Labelled photos from "group_6", an image-classification folder in mariepiermarquis/queen_bee_dataset. The possible labels are: bees, queen bees.

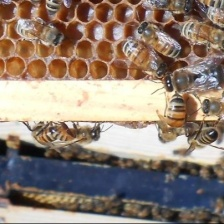
Label: bees

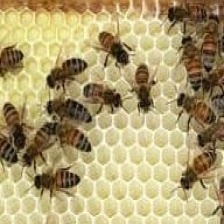
Label: bees

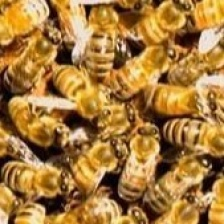
Label: bees

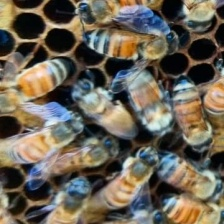
Label: bees

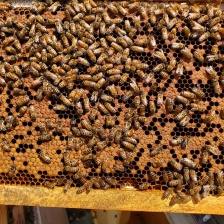
Label: queen bees

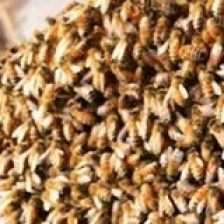
Label: bees
